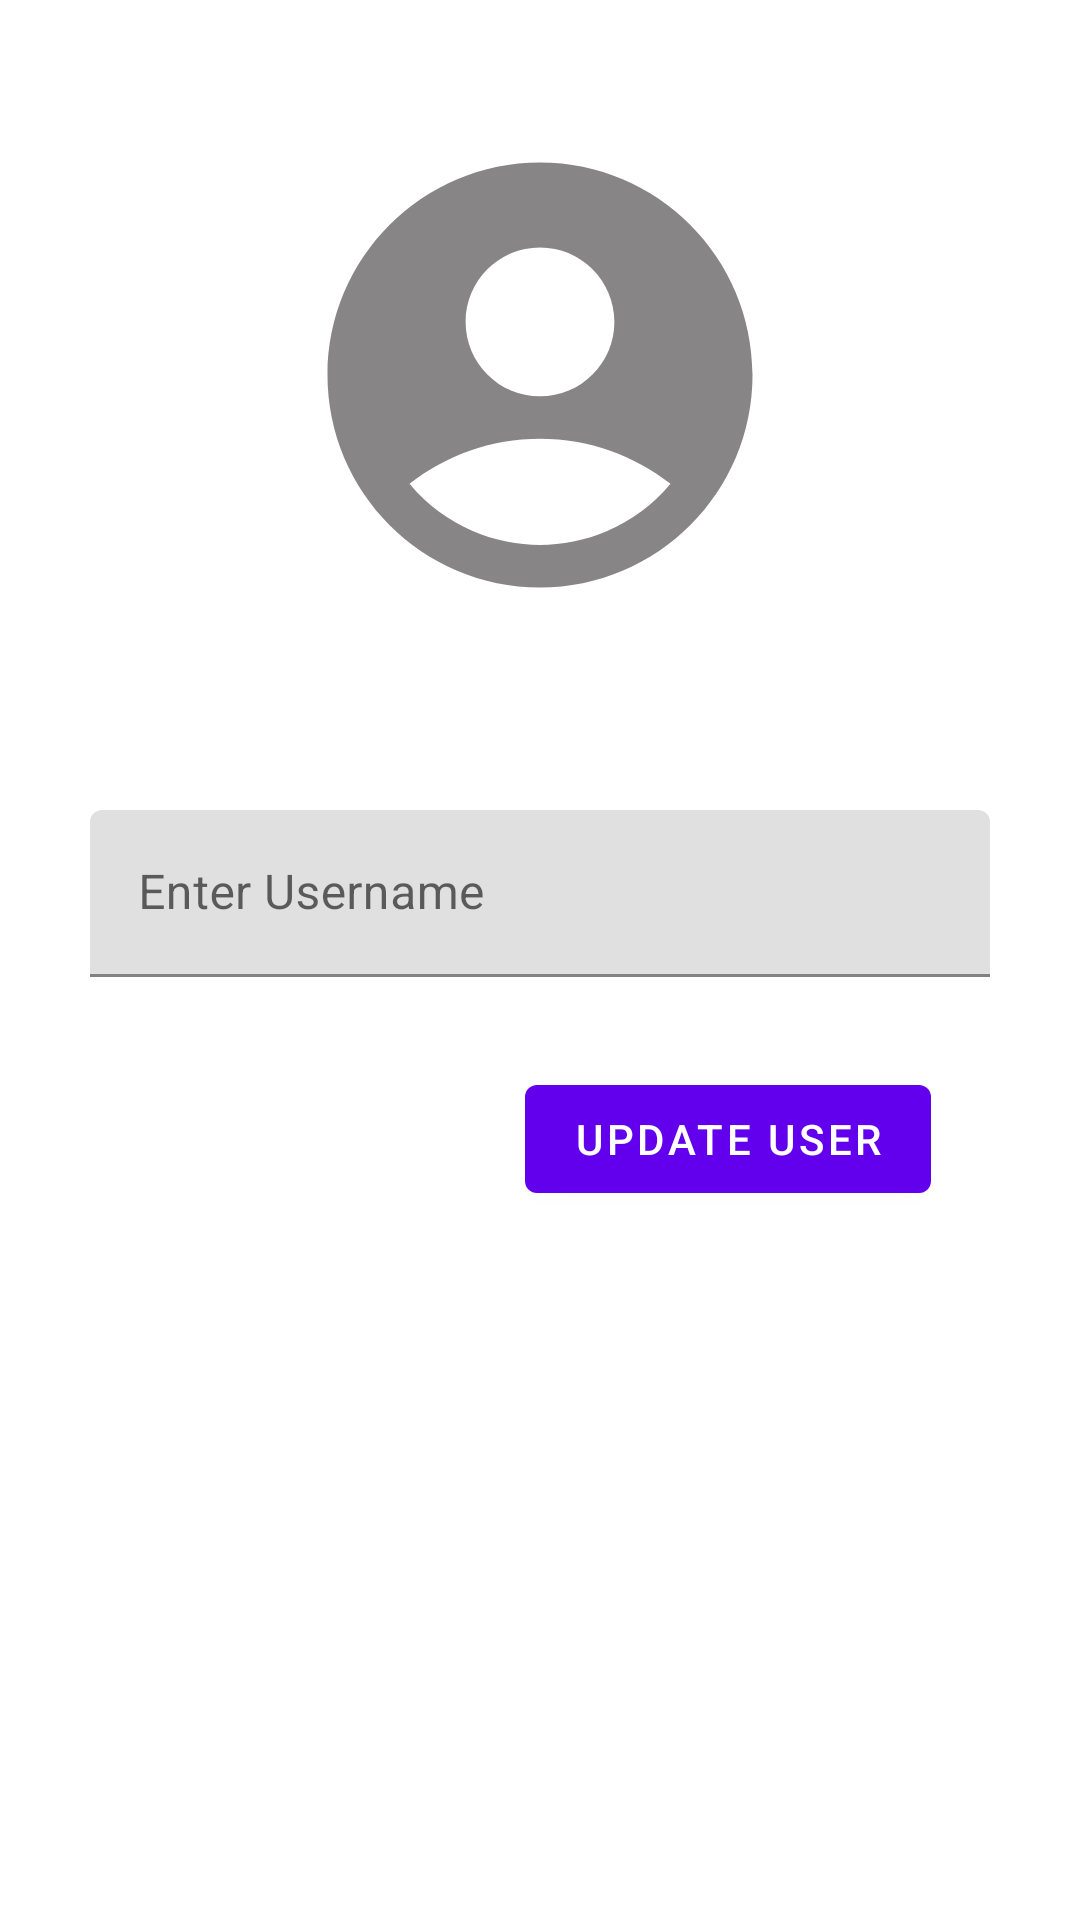

Layout XML and referenced resources for this Android screen:
<!-- AndroidManifest.xml: application theme Theme.FriendsChat -->
<!-- res/layout/activity_profile_update.xml -->
<?xml version="1.0" encoding="utf-8"?>
<androidx.constraintlayout.widget.ConstraintLayout xmlns:android="http://schemas.android.com/apk/res/android"
    xmlns:app="http://schemas.android.com/apk/res-auto"
    xmlns:tools="http://schemas.android.com/tools"
    android:layout_width="match_parent"
    android:layout_height="match_parent"
    tools:context=".ProfileUpdateActivity">

    <com.google.android.material.imageview.ShapeableImageView
        android:id="@+id/userImage"
        android:layout_width="170dp"
        android:layout_height="170dp"
        android:layout_marginTop="40dp"
        android:scaleType="centerCrop"
        app:layout_constraintEnd_toEndOf="parent"
        app:layout_constraintStart_toStartOf="parent"
        app:layout_constraintTop_toTopOf="parent"
        app:shapeAppearanceOverlay="@style/circular"
        app:srcCompat="@drawable/ic_account" />


    <com.google.android.material.textfield.TextInputLayout
        android:id="@+id/userNameWrapperUpdate"
        android:layout_width="0dp"
        android:layout_height="wrap_content"
        android:layout_marginTop="60dp"
        android:layout_marginHorizontal="30dp"
        app:layout_constraintEnd_toEndOf="parent"
        app:layout_constraintHorizontal_bias="0.5"
        app:layout_constraintStart_toStartOf="parent"
        app:layout_constraintTop_toBottomOf="@+id/userImage">

        <com.google.android.material.textfield.TextInputEditText
            android:id="@+id/userNameUpdate"
            android:layout_width="match_parent"
            android:layout_height="wrap_content"
            android:hint="@string/enter_username" />

    </com.google.android.material.textfield.TextInputLayout>

    <Button
        android:id="@+id/signUpUpdate"
        android:layout_width="wrap_content"
        android:layout_height="wrap_content"
        android:layout_marginTop="30dp"
        android:text="@string/update_user"
        app:layout_constraintEnd_toEndOf="@id/userNameWrapperUpdate"
        app:layout_constraintHorizontal_bias="0.88"
        app:layout_constraintStart_toStartOf="@id/userNameWrapperUpdate"
        app:layout_constraintTop_toBottomOf="@id/userNameWrapperUpdate" />

    <ProgressBar
        android:id="@+id/progressBar"
        android:layout_width="wrap_content"
        android:layout_height="wrap_content"
        android:visibility="invisible"
        app:layout_constraintBottom_toBottomOf="parent"
        app:layout_constraintEnd_toEndOf="parent"
        app:layout_constraintStart_toStartOf="parent"
        app:layout_constraintTop_toTopOf="parent" />

</androidx.constraintlayout.widget.ConstraintLayout>
<!-- resources referenced by this layout -->
<resources>
  <!-- drawable ic_account (drawable) -->
  <vector android:height="60dp" android:tint="#878585"
      android:viewportHeight="24" android:viewportWidth="24"
      android:width="60dp" xmlns:android="http://schemas.android.com/apk/res/android">
      <path android:fillColor="@android:color/white" android:pathData="M12,2C6.48,2 2,6.48 2,12s4.48,10 10,10s10,-4.48 10,-10S17.52,2 12,2zM12,6c1.93,0 3.5,1.57 3.5,3.5S13.93,13 12,13s-3.5,-1.57 -3.5,-3.5S10.07,6 12,6zM12,20c-2.03,0 -4.43,-0.82 -6.14,-2.88C7.55,15.8 9.68,15 12,15s4.45,0.8 6.14,2.12C16.43,19.18 14.03,20 12,20z"/>
  </vector>
  <string name="enter_username">Enter Username</string>
  <string name="update_user">Update User</string>
  <style name="Theme.FriendsChat" parent="Theme.MaterialComponents.DayNight.DarkActionBar">
          
          <item name="colorPrimary">@color/purple_500</item>
          <item name="colorPrimaryVariant">@color/purple_700</item>
          <item name="colorOnPrimary">@color/white</item>
          
          <item name="colorSecondary">@color/teal_200</item>
          <item name="colorSecondaryVariant">@color/teal_700</item>
          <item name="colorOnSecondary">@color/black</item>
          
          <item name="android:statusBarColor" tools:targetApi="l">?attr/colorPrimaryVariant</item>
          
      </style>
  <color name="purple_500">#FF6200EE</color>
  <color name="purple_700">#FF3700B3</color>
  <color name="white">#FFFFFFFF</color>
  <color name="teal_200">#FF03DAC5</color>
  <color name="teal_700">#FF018786</color>
  <color name="black">#FF000000</color>
</resources>
